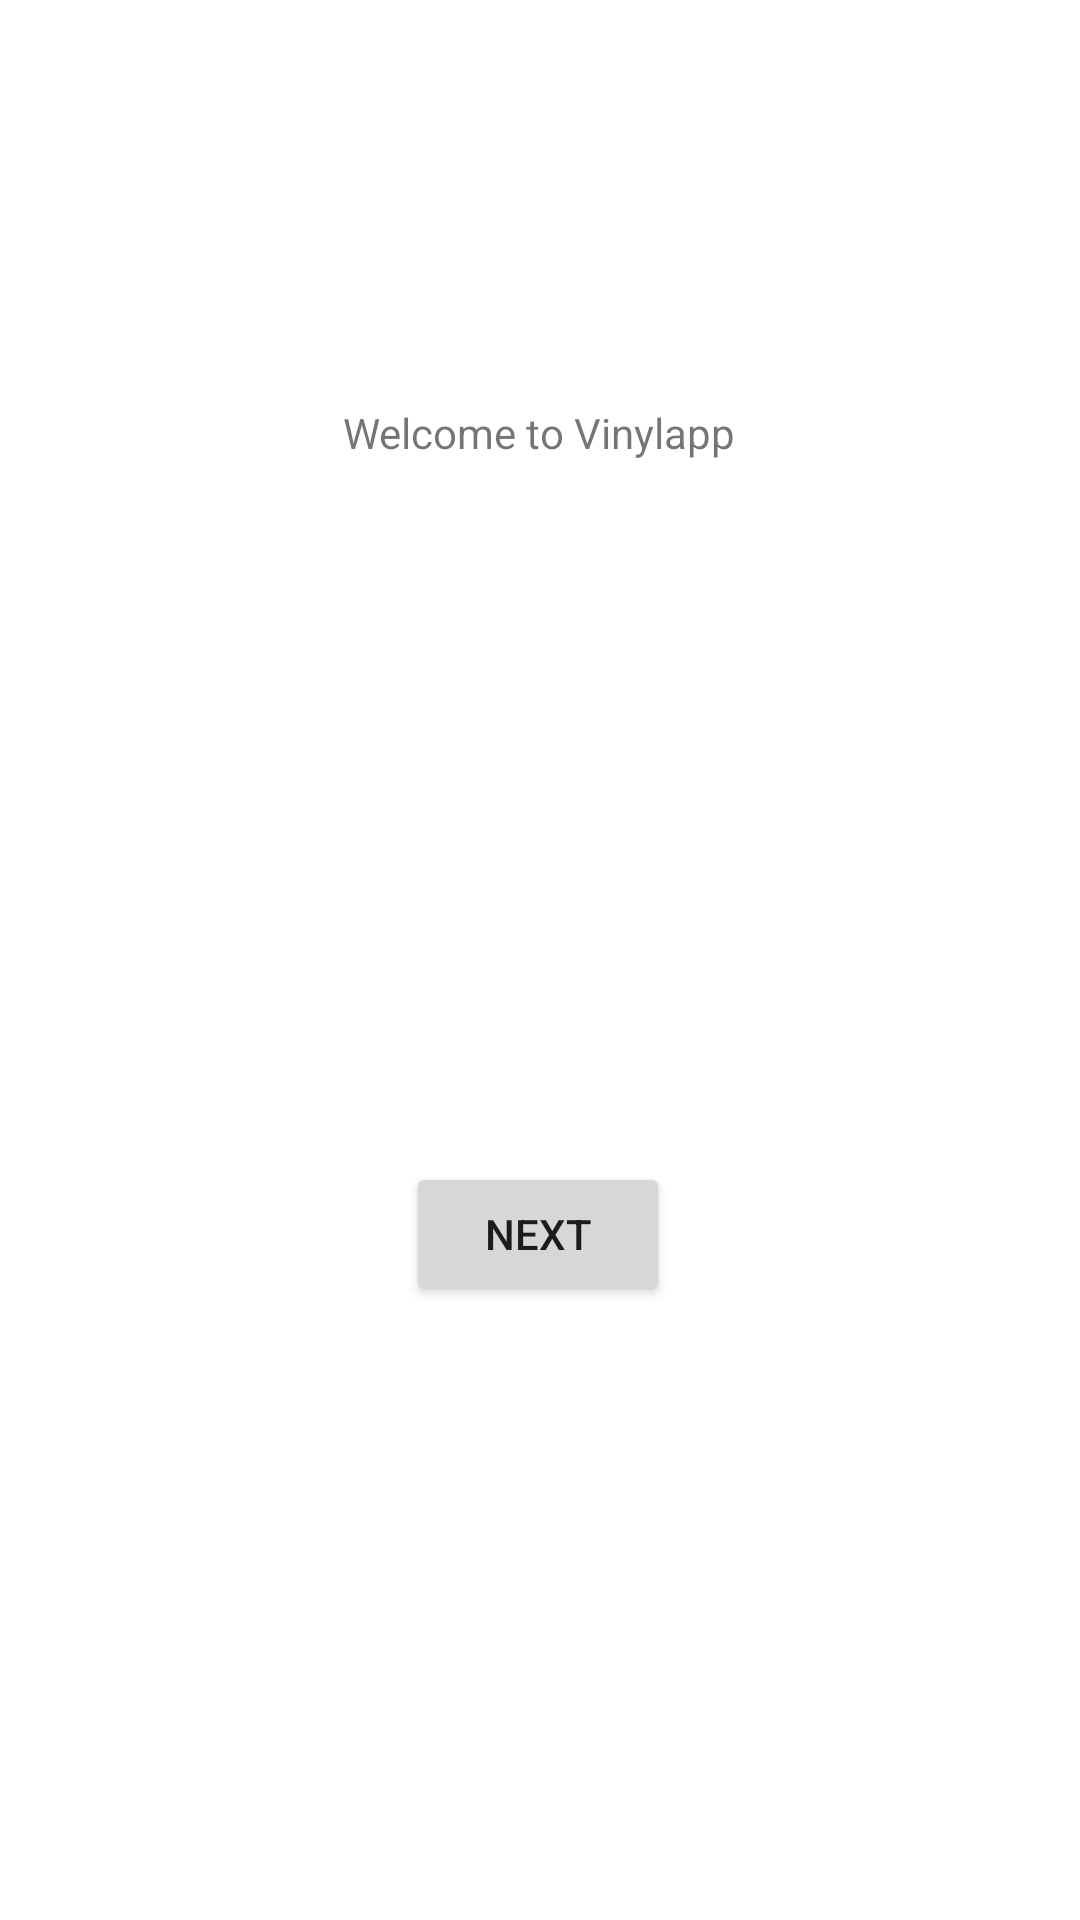

Android layout source for this screen:
<!-- AndroidManifest.xml: application theme Theme.Vinyl -->
<!-- res/layout/activity_main.xml -->
<?xml version="1.0" encoding="utf-8"?>
<androidx.constraintlayout.widget.ConstraintLayout xmlns:android="http://schemas.android.com/apk/res/android"
    xmlns:app="http://schemas.android.com/apk/res-auto"
    xmlns:tools="http://schemas.android.com/tools"
    android:layout_width="match_parent"
    android:layout_height="match_parent"
    tools:context=".MainActivity">

    <TextView
        android:layout_width="wrap_content"
        android:layout_height="wrap_content"
        android:text="Welcome to Vinylapp"
        app:layout_constraintBottom_toBottomOf="parent"
        app:layout_constraintEnd_toEndOf="parent"
        app:layout_constraintHorizontal_bias="0.498"
        app:layout_constraintStart_toStartOf="parent"
        app:layout_constraintTop_toTopOf="parent"
        app:layout_constraintVertical_bias="0.217" />

    <Button
        android:id="@+id/button"
        android:layout_width="wrap_content"
        android:layout_height="wrap_content"
        android:text="Next"
        app:layout_constraintBottom_toBottomOf="parent"
        app:layout_constraintEnd_toEndOf="parent"
        app:layout_constraintHorizontal_bias="0.498"
        app:layout_constraintStart_toStartOf="parent"
        app:layout_constraintTop_toTopOf="parent"
        app:layout_constraintVertical_bias="0.654" />

</androidx.constraintlayout.widget.ConstraintLayout>
<!-- resources referenced by this layout -->
<resources>
  <style name="Theme.Vinyl" parent="Theme.MaterialComponents.DayNight.DarkActionBar">
          
          <item name="colorPrimary">@color/purple_500</item>
          <item name="colorPrimaryVariant">@color/purple_700</item>
          <item name="colorOnPrimary">@color/white</item>
          
          <item name="colorSecondary">@color/teal_200</item>
          <item name="colorSecondaryVariant">@color/teal_700</item>
          <item name="colorOnSecondary">@color/black</item>
          
          <item name="android:statusBarColor">?attr/colorPrimaryVariant</item>
          
      </style>
  <!-- not gathered from this repository: default colours our renderer supplied (Android Studio template values) -->
  <color name="purple_500">#FF6200EE</color>
  <color name="purple_700">#FF3700B3</color>
  <color name="teal_200">#FF03DAC5</color>
  <color name="teal_700">#FF018786</color>
  <color name="black">#FF000000</color>
  <color name="white">#FFFFFFFF</color>
</resources>
